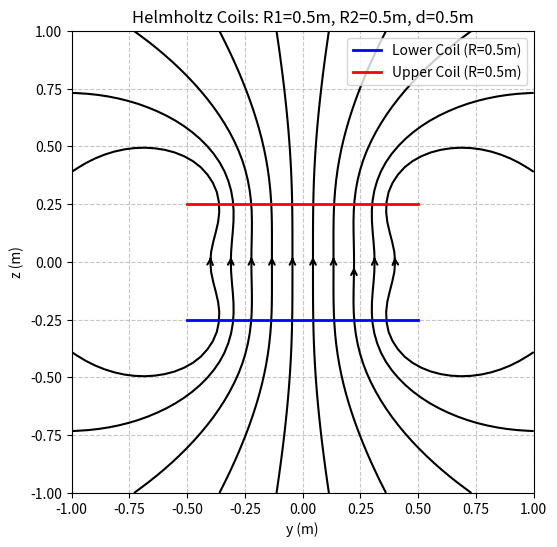

This chart was generated by the following Python code:
import numpy as np
import matplotlib.pyplot as plt

# --- 物理和线圈参数 ---
MU0 = 4 * np.pi * 1e-7  # 真空磁导率 (T*m/A)
I = 1.0  # 电流 (A) - 假设为1A，实际计算中常数因子可以合并

def Helmholtz_coils(r_low, r_up, d):
    '''
    计算亥姆霍兹线圈（或两个不同半径线圈）的磁场。
    输入:
        r_low: 下方线圈的半径 (m)
        r_up: 上方线圈的半径 (m)
        d: 两线圈中心之间的距离 (m)
    返回:
        Y, Z: 空间坐标网格
        By, Bz: y和z方向的磁场分量 (T)
    '''
    # 生成积分角度phi
    phi = np.linspace(0, 2*np.pi, 20)
    # 定义空间网格范围
    r = max(r_low, r_up)
    y = np.linspace(-2*r, 2*r, 25)
    z = np.linspace(-2*d, 2*d, 25)
    
    # 创建三维网格（顺序为 y, z, phi）
    Y, Z, phi = np.meshgrid(y, z, phi)
    
    # 计算到下方线圈（z=+d/2）和上方线圈（z=-d/2）的距离
    r1 = np.sqrt((r_low * np.cos(phi))**2 + (Y - r_low * np.sin(phi))**2 + (Z - d/2)**2)
    r2 = np.sqrt((r_up * np.cos(phi))**2 + (Y - r_up * np.sin(phi))**2 + (Z + d/2)**2)
    
    # 避免除以零
    r1[r1 < 1e-9] = 1e-9
    r2[r2 < 1e-9] = 1e-9
    
    # 计算被积函数
    dBy = (r_low * (Z - d/2) * np.sin(phi)) / r1**3 + (r_up * (Z + d/2) * np.sin(phi)) / r2**3
    dBz = (r_low * (r_low - Y * np.sin(phi))) / r1**3 + (r_up * (r_up - Y * np.sin(phi))) / r2**3
    
    # 对phi轴进行积分（显式指定积分轴和间隔）
    By_unscaled = np.trapz(dBy, x=phi[0,0,:], axis=2)
    Bz_unscaled = np.trapz(dBz, x=phi[0,0,:], axis=2)
    
    # 应用比例因子
    scaling_factor = (MU0 * I) / (4 * np.pi)
    By = scaling_factor * By_unscaled
    Bz = scaling_factor * Bz_unscaled
    
    return Y[:, :, 0], Z[:, :, 0], By, Bz

def plot_magnetic_field_streamplot(r_low, r_up, d):
    Y, Z, By, Bz = Helmholtz_coils(r_low, r_up, d)
    
    # 设置流线起始点（z=0平面）
    bSY = np.linspace(-0.8*r_low, 0.8*r_low, 10)
    bSY, bSZ = np.meshgrid(bSY, 0)
    start_points = np.vstack([bSY.ravel(), bSZ.ravel()]).T
    
    # 绘制流线图
    plt.figure(figsize=(8, 6))
    plt.streamplot(Y, Z, By, Bz, density=1.5, color='k', 
                   arrowstyle='->', start_points=start_points)
    
    # 绘制线圈截面
    plt.plot([-r_low, r_low], [-d/2, -d/2], 'b-', lw=2, label=f'Lower Coil (R={r_low}m)')
    plt.plot([-r_up, r_up], [d/2, d/2], 'r-', lw=2, label=f'Upper Coil (R={r_up}m)')
    
    # 设置图形属性
    plt.xlabel('y (m)')
    plt.ylabel('z (m)')
    plt.title(f'Helmholtz Coils: R1={r_low}m, R2={r_up}m, d={d}m')
    plt.gca().set_aspect('equal')
    plt.grid(True, linestyle='--', alpha=0.7)
    plt.legend()
    plt.show()

# --- 主程序 ---
if __name__ == "__main__":
    # 标准亥姆霍兹配置（d=R时磁场最均匀）
    coil_radius = 0.5  # 线圈半径 (m)
    coil_distance = 0.5 # 线圈间距 (m)
    plot_magnetic_field_streamplot(coil_radius, coil_radius, coil_distance)
    
    
    
    
